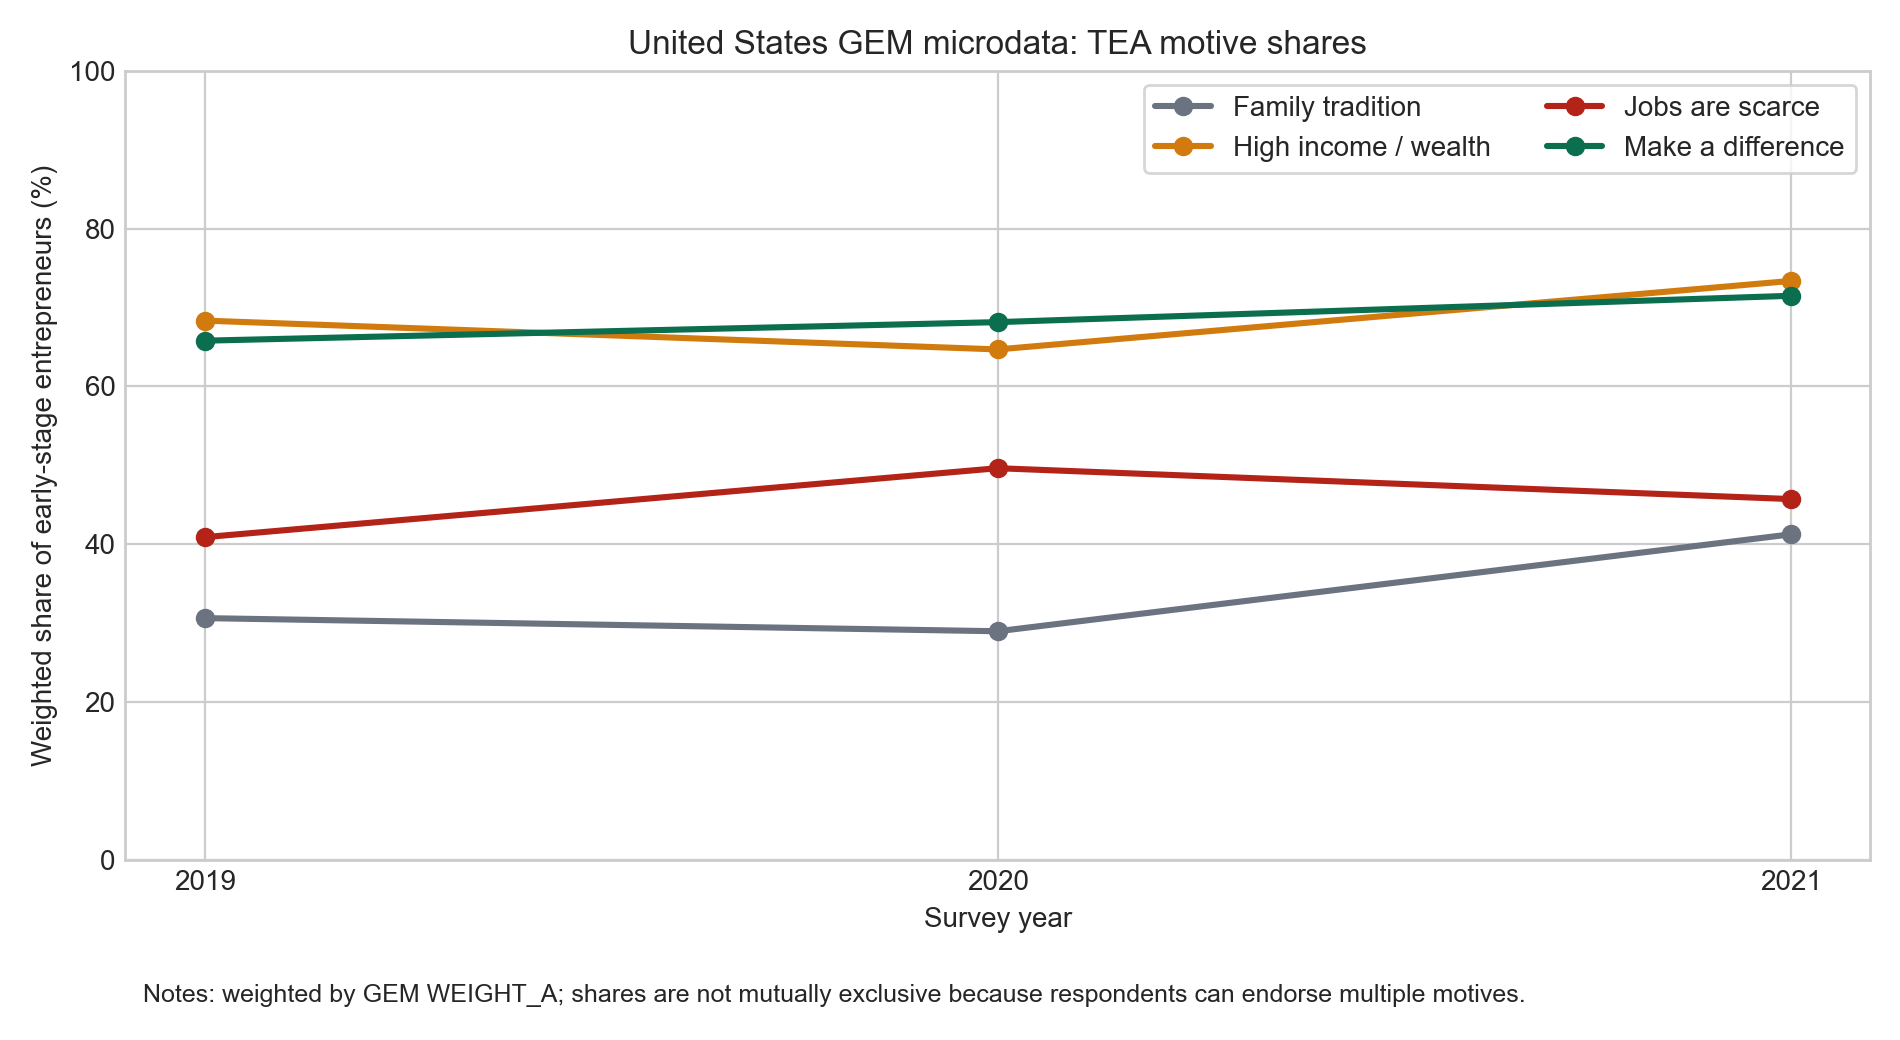

Data behind this chart, as committed beside it:
year, us_tea_raw_n, us_tea_weight_sum, teayymot1yes, teayymot2yes, teayymot3yes, teayymot4yes, jobs_only_share, jobs_and_income_share, income_only_share, neither_jobs_nor_income_share
2019, 475, 488.1, 0.6579, 0.6833, 0.3063, 0.4089, 0.1136, 0.2953, 0.388, 0.2031
2020, 287, 286.3, 0.6814, 0.6468, 0.2897, 0.4963, 0.1759, 0.3204, 0.3264, 0.1773
2021, 276, 292.4, 0.7147, 0.7335, 0.4124, 0.4572, 0.07642, 0.3807, 0.3528, 0.19
